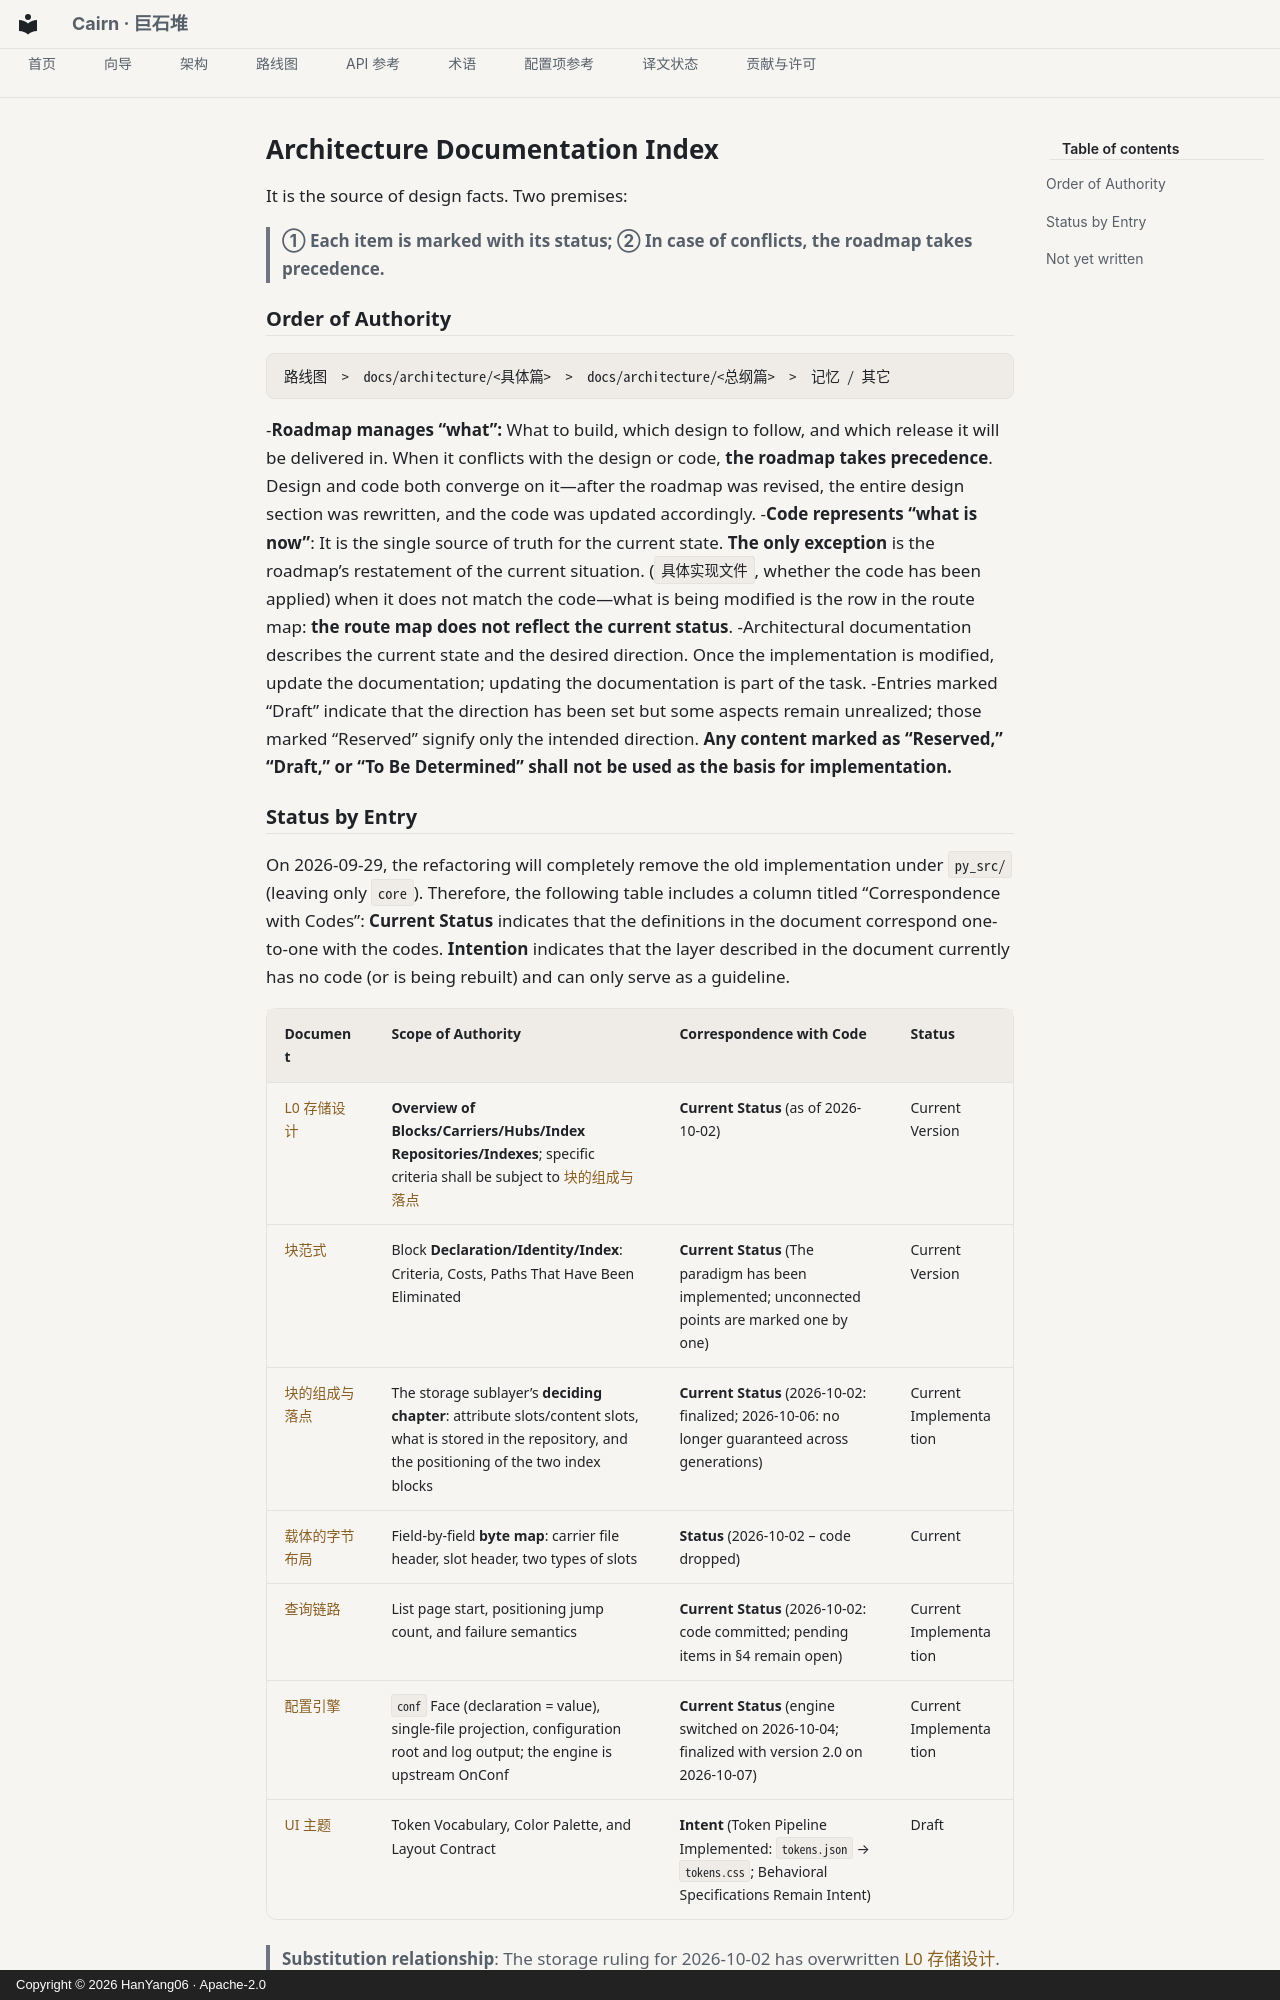

repository: HanYang06/Cairn · page: architecture/index.en/index.html · generator: mkdocs · copyright: Copyright © 2026 HanYang06 · Apache-2.0

<!-- SPDX-FileCopyrightText: 2026 HanYang06 -->
<!-- SPDX-License-Identifier: Apache-2.0 -->
<!-- translation-source-hash: 5219997afe10bde3052f94d7cb3fef05d4fc494a2e24d9ab2b4efd5a46582824 -->
# Architecture Documentation Index

It is the source of design facts. Two premises:
> **① Each item is marked with its status; ② In case of conflicts, the roadmap takes precedence.**

## Order of Authority

```text
路线图  >  docs/architecture/<具体篇>  >  docs/architecture/<总纲篇>  >  记忆 / 其它
```

-**Roadmap manages “what”:** What to build, which design to follow, and which release it will be delivered in. When it conflicts with the design or code, **the roadmap takes precedence**.
Design and code both converge on it—after the roadmap was revised, the entire design section was rewritten, and the code was updated accordingly.
-**Code represents “what is now”**: It is the single source of truth for the current state. **The only exception** is the roadmap’s restatement of the current situation.
(`具体实现文件`, whether the code has been applied) when it does not match the code—what is being modified is the row in the route map: **the route map does not reflect the current status**.
-Architectural documentation describes the current state and the desired direction. Once the implementation is modified, update the documentation; updating the documentation is part of the task.
-Entries marked “Draft” indicate that the direction has been set but some aspects remain unrealized; those marked “Reserved” signify only the intended direction.
**Any content marked as “Reserved,” “Draft,” or “To Be Determined” shall not be used as the basis for implementation.**
